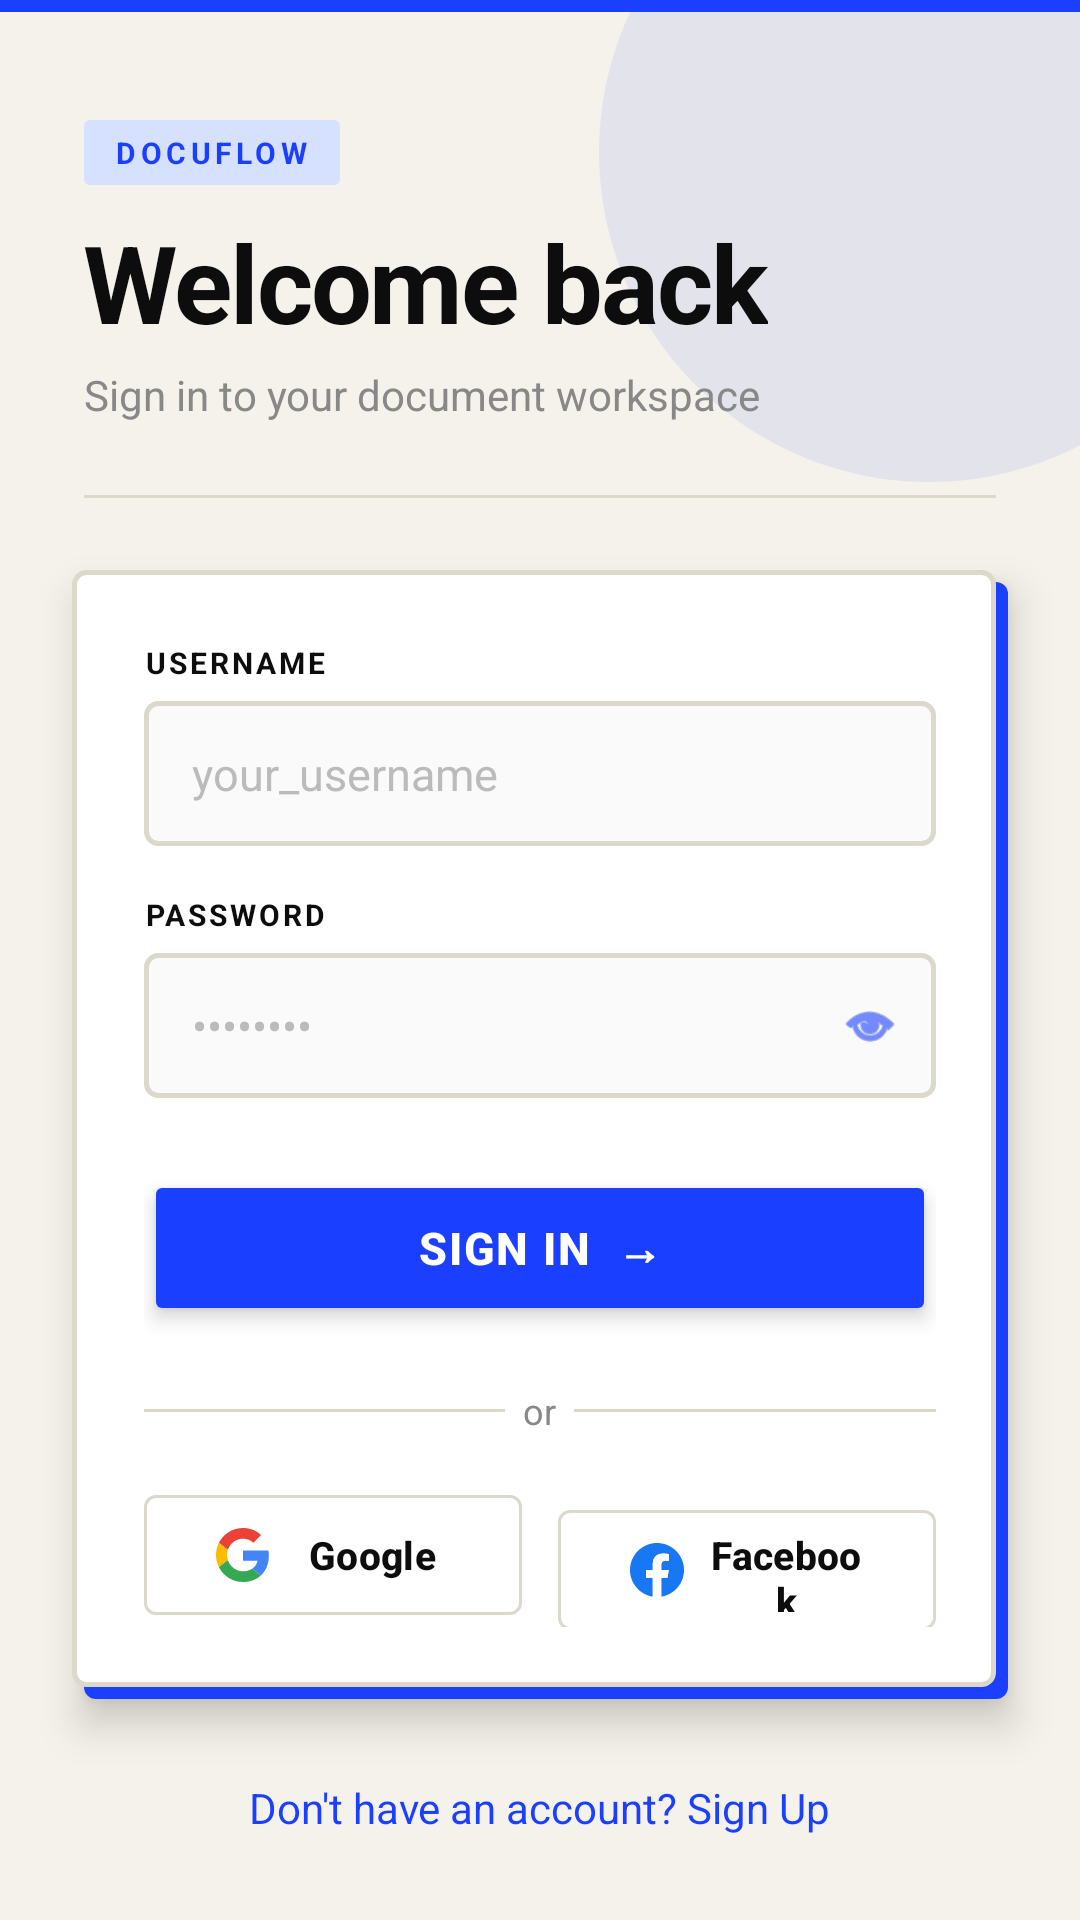

Android layout source for this screen:
<!-- AndroidManifest.xml: application theme Theme.DocuFlow -->
<!-- res/layout/activity_login.xml -->
<?xml version="1.0" encoding="utf-8"?>
<androidx.constraintlayout.widget.ConstraintLayout xmlns:android="http://schemas.android.com/apk/res/android"
    xmlns:app="http://schemas.android.com/apk/res-auto"
    xmlns:tools="http://schemas.android.com/tools"
    android:layout_width="match_parent"
    android:layout_height="match_parent"
    android:background="@color/auth_bg">

    
    <View
        android:id="@+id/accentStripe"
        android:layout_width="0dp"
        android:layout_height="4dp"
        android:background="@color/auth_primary_blue"
        app:layout_constraintTop_toTopOf="parent"
        app:layout_constraintStart_toStartOf="parent"
        app:layout_constraintEnd_toEndOf="parent" />

    
    <View
        android:id="@+id/decorCircle"
        android:layout_width="220dp"
        android:layout_height="220dp"
        android:background="@drawable/bg_circle_blob"
        android:alpha="0.08"
        app:layout_constraintTop_toTopOf="parent"
        app:layout_constraintEnd_toEndOf="parent"
        android:layout_marginTop="-60dp"
        android:layout_marginEnd="-60dp" />

    
    <TextView
        android:id="@+id/tvLoginTag"
        android:layout_width="wrap_content"
        android:layout_height="wrap_content"
        android:text="DOCUFLOW"
        android:textSize="10sp"
        android:textStyle="bold"
        android:letterSpacing="0.15"
        android:textColor="@color/auth_primary_blue"
        android:background="@drawable/bg_tag_chip"
        android:paddingStart="10dp"
        android:paddingEnd="10dp"
        android:paddingTop="4dp"
        android:paddingBottom="4dp"
        app:layout_constraintTop_toBottomOf="@id/accentStripe"
        app:layout_constraintStart_toStartOf="parent"
        android:layout_marginTop="36dp"
        android:layout_marginStart="28dp" />

    <TextView
        android:id="@+id/tvLoginTitle"
        android:layout_width="wrap_content"
        android:layout_height="wrap_content"
        android:text="Welcome back"
        android:textSize="36sp"
        android:textStyle="bold"
        android:letterSpacing="-0.02"
        android:textColor="@color/auth_text_primary"
        app:layout_constraintTop_toBottomOf="@id/tvLoginTag"
        app:layout_constraintStart_toStartOf="@id/tvLoginTag"
        android:layout_marginTop="8dp" />

    <TextView
        android:id="@+id/tvLoginSubtitle"
        android:layout_width="wrap_content"
        android:layout_height="wrap_content"
        android:text="Sign in to your document workspace"
        android:textSize="14sp"
        android:textColor="@color/auth_text_secondary"
        app:layout_constraintTop_toBottomOf="@id/tvLoginTitle"
        app:layout_constraintStart_toStartOf="@id/tvLoginTitle"
        android:layout_marginTop="4dp" />

    
    <View
        android:id="@+id/headerDivider"
        android:layout_width="0dp"
        android:layout_height="1dp"
        android:background="@color/auth_divider"
        app:layout_constraintTop_toBottomOf="@id/tvLoginSubtitle"
        app:layout_constraintStart_toStartOf="parent"
        app:layout_constraintEnd_toEndOf="parent"
        android:layout_marginTop="24dp"
        android:layout_marginHorizontal="28dp" />

    
    <LinearLayout
        android:id="@+id/loginContainer"
        android:layout_width="0dp"
        android:layout_height="wrap_content"
        android:orientation="vertical"
        android:background="@drawable/bg_card_elevated"
        android:padding="24dp"
        android:elevation="8dp"
        app:layout_constraintTop_toBottomOf="@id/headerDivider"
        app:layout_constraintStart_toStartOf="parent"
        app:layout_constraintEnd_toEndOf="parent"
        android:layout_marginHorizontal="24dp"
        android:layout_marginTop="24dp">

        
        <TextView
            android:layout_width="wrap_content"
            android:layout_height="wrap_content"
            android:text="USERNAME"
            android:textSize="10sp"
            android:textStyle="bold"
            android:letterSpacing="0.1"
            android:textColor="@color/auth_text_primary"
            android:layout_marginBottom="6dp" />

        <EditText
            android:id="@+id/etLoginUsername"
            android:layout_width="match_parent"
            android:layout_height="wrap_content"
            android:background="@drawable/bg_edittext_styled"
            android:hint="your_username"
            android:inputType="textPersonName"
            android:paddingStart="16dp"
            android:paddingEnd="16dp"
            android:paddingTop="14dp"
            android:paddingBottom="14dp"
            android:textSize="15sp"
            android:textColor="@color/auth_text_primary"
            android:textColorHint="@color/auth_hint" />

        
        <TextView
            android:layout_width="wrap_content"
            android:layout_height="wrap_content"
            android:text="PASSWORD"
            android:textSize="10sp"
            android:textStyle="bold"
            android:letterSpacing="0.1"
            android:textColor="@color/auth_text_primary"
            android:layout_marginTop="16dp"
            android:layout_marginBottom="6dp" />

        <LinearLayout
            android:layout_width="match_parent"
            android:layout_height="wrap_content"
            android:orientation="horizontal"
            android:background="@drawable/bg_edittext_styled"
            android:gravity="center_vertical">

            <EditText
                android:id="@+id/etLoginPassword"
                android:layout_width="0dp"
                android:layout_height="wrap_content"
                android:layout_weight="1"
                android:background="@null"
                android:hint="••••••••"
                android:inputType="textPassword"
                android:paddingStart="16dp"
                android:paddingTop="14dp"
                android:paddingBottom="14dp"
                android:textSize="15sp"
                android:textColor="@color/auth_text_primary"
                android:textColorHint="@color/auth_hint" />

            <ImageView
                android:id="@+id/ivToggleLoginPassword"
                android:layout_width="44dp"
                android:layout_height="44dp"
                android:padding="12dp"
                android:src="@android:drawable/ic_menu_view"
                android:contentDescription="Show/Hide password"
                app:tint="@color/auth_primary_blue" />
        </LinearLayout>

        
        <Button
            android:id="@+id/btnLogin"
            android:layout_width="match_parent"
            android:layout_height="52dp"
            android:text="Sign in  →"
            android:textSize="15sp"
            android:textStyle="bold"
            android:letterSpacing="0.04"
            android:backgroundTint="@color/auth_primary_blue"
            android:textColor="@android:color/white"
            android:layout_marginTop="24dp"
            android:stateListAnimator="@null"
            android:elevation="4dp" />

        
        <LinearLayout
            android:layout_width="match_parent"
            android:layout_height="wrap_content"
            android:orientation="horizontal"
            android:gravity="center_vertical"
            android:layout_marginTop="20dp"
            android:layout_marginBottom="4dp">

            <View
                android:layout_width="0dp"
                android:layout_height="1dp"
                android:layout_weight="1"
                android:background="@color/auth_divider" />

            <TextView
                android:layout_width="wrap_content"
                android:layout_height="wrap_content"
                android:text="  or  "
                android:textSize="12sp"
                android:textColor="@color/auth_text_secondary" />

            <View
                android:layout_width="0dp"
                android:layout_height="1dp"
                android:layout_weight="1"
                android:background="@color/auth_divider" />
        </LinearLayout>

        
        <LinearLayout
            android:layout_width="match_parent"
            android:layout_height="wrap_content"
            android:orientation="horizontal"
            android:layout_marginTop="12dp"
            android:weightSum="2">

            <com.google.android.material.button.MaterialButton
                android:id="@+id/btnGoogleSignIn"
                android:layout_width="0dp"
                android:layout_height="48dp"
                android:layout_weight="1"
                android:text="Google"
                android:textSize="13sp"
                android:textStyle="bold"
                android:textColor="@color/auth_text_primary"
                android:layout_marginEnd="6dp"
                android:elevation="2dp"
                app:backgroundTint="@android:color/white"
                app:icon="@drawable/ic_google"
                app:iconPadding="8dp"
                app:iconSize="18dp"
                app:iconTint="@null"
                app:strokeColor="@color/auth_divider"
                app:strokeWidth="1dp"
                app:cornerRadius="4dp" />

            <com.google.android.material.button.MaterialButton
                android:id="@+id/btnFacebookSignin"
                android:layout_width="0dp"
                android:layout_height="48dp"
                android:layout_weight="1"
                android:text="Facebook"
                android:textSize="13sp"
                android:textStyle="bold"
                android:textColor="@color/auth_text_primary"
                android:layout_marginStart="6dp"
                android:elevation="2dp"
                app:backgroundTint="@android:color/white"
                app:icon="@drawable/ic_facebook"
                app:iconPadding="8dp"
                app:iconSize="18dp"
                app:iconTint="@null"
                app:strokeColor="@color/auth_divider"
                app:strokeWidth="1dp"
                app:cornerRadius="4dp" />

        </LinearLayout>
        <ProgressBar
            android:id="@+id/loginProgressBar"
            style="@style/Widget.AppCompat.ProgressBar.Horizontal"
            android:layout_width="match_parent"
            android:layout_height="3dp"
            android:indeterminate="true"
            android:progressTint="@color/auth_primary_blue"
            android:indeterminateTint="@color/auth_primary_blue"
            android:visibility="gone"
            android:layout_marginTop="16dp" />

    </LinearLayout>

    
    <TextView
        android:id="@+id/tvGoToSignup"
        android:layout_width="wrap_content"
        android:layout_height="wrap_content"
        android:text="Don't have an account? Sign Up"
        android:textColor="@color/auth_primary_blue"
        android:textSize="14sp"
        app:layout_constraintBottom_toBottomOf="parent"
        app:layout_constraintStart_toStartOf="parent"
        app:layout_constraintEnd_toEndOf="parent"
        android:layout_marginBottom="28dp" />

</androidx.constraintlayout.widget.ConstraintLayout>
<!-- resources referenced by this layout -->
<resources>
  <color name="auth_bg">#F5F2EB</color>
  <color name="auth_divider">#DDD8CC</color>
  <color name="auth_hint">#BBBBBB</color>
  <color name="auth_primary_blue">#1A3FFF</color>
  <color name="auth_text_primary">#0D0D0D</color>
  <color name="auth_text_secondary">#888888</color>
  <!-- drawable bg_card_elevated (drawable) -->
  <?xml version="1.0" encoding="utf-8"?>
  <layer-list xmlns:android="http://schemas.android.com/apk/res/android">
      <item android:left="4dp" android:top="4dp">
          <shape android:shape="rectangle">
              <solid android:color="@color/auth_primary_blue"/>
              <corners android:radius="4dp"/>
          </shape>
      </item>
      <item android:right="4dp" android:bottom="4dp">
          <shape android:shape="rectangle">
              <solid android:color="#FFFFFF"/>
              <stroke android:width="1.5dp" android:color="@color/auth_divider"/>
              <corners android:radius="4dp"/>
          </shape>
      </item>
  </layer-list>
  <!-- drawable bg_circle_blob (drawable) -->
  <?xml version="1.0" encoding="utf-8"?>
  <shape xmlns:android="http://schemas.android.com/apk/res/android"
      android:shape="oval">
      <solid android:color="@color/auth_primary_blue"/>
  </shape>
  <!-- drawable bg_edittext_styled (drawable) -->
  <?xml version="1.0" encoding="utf-8"?>
  <selector xmlns:android="http://schemas.android.com/apk/res/android">
      <item android:state_focused="true">
          <shape android:shape="rectangle">
              <solid android:color="#FFFFFF"/>
              <stroke android:width="1.5dp" android:color="@color/auth_primary_blue"/>
              <corners android:radius="4dp"/>
          </shape>
      </item>
      <item>
          <shape android:shape="rectangle">
              <solid android:color="#FAFAFA"/>
              <stroke android:width="1.5dp" android:color="@color/auth_divider"/>
              <corners android:radius="4dp"/>
          </shape>
      </item>
  </selector>
  <!-- drawable bg_tag_chip (drawable) -->
  <?xml version="1.0" encoding="utf-8"?>
  <shape xmlns:android="http://schemas.android.com/apk/res/android"
      android:shape="rectangle">
      <solid android:color="@color/auth_accent_light"/>
      <corners android:radius="2dp"/>
  </shape>
  <!-- drawable ic_facebook (drawable) -->
  <?xml version="1.0" encoding="utf-8"?>
  <vector xmlns:android="http://schemas.android.com/apk/res/android"
      android:width="18dp"
      android:height="18dp"
      android:viewportWidth="48"
      android:viewportHeight="48">
      <path
          android:fillColor="#1877F2"
          android:pathData="M48 24C48 10.745 37.255 0 24 0S0 10.745 0 24c0 11.979 8.776 21.908 20.25 23.708V30.938h-6.094V24h6.094v-5.288c0-6.014 3.582-9.337 9.066-9.337 2.625 0 5.371 0.469 5.371 0.469v5.906h-3.026c-2.981 0-3.911 1.85-3.911 3.75V24h6.656l-1.064 6.938H27.75v16.77C39.224 45.908 48 35.979 48 24z"/>
      <path
          android:fillColor="#FFFFFF"
          android:pathData="M33.342 30.938L34.406 24h-6.656v-4.5c0-1.9 0.93-3.75 3.911-3.75h3.026v-5.906s-2.746-0.469-5.371-0.469c-5.484 0-9.066 3.323-9.066 9.337V24h-6.094v6.938h6.094v16.77a24.21 24.21 0 0 0 7.5 0V30.938h5.592z"/>
  </vector>
  <style name="Theme.DocuFlow" parent="Base.Theme.DocuFlow" />
  <color name="auth_accent_light">#D6E0FF</color>
  <style name="Base.Theme.DocuFlow" parent="Theme.Material3.DayNight.NoActionBar">
          
          
      </style>
</resources>
